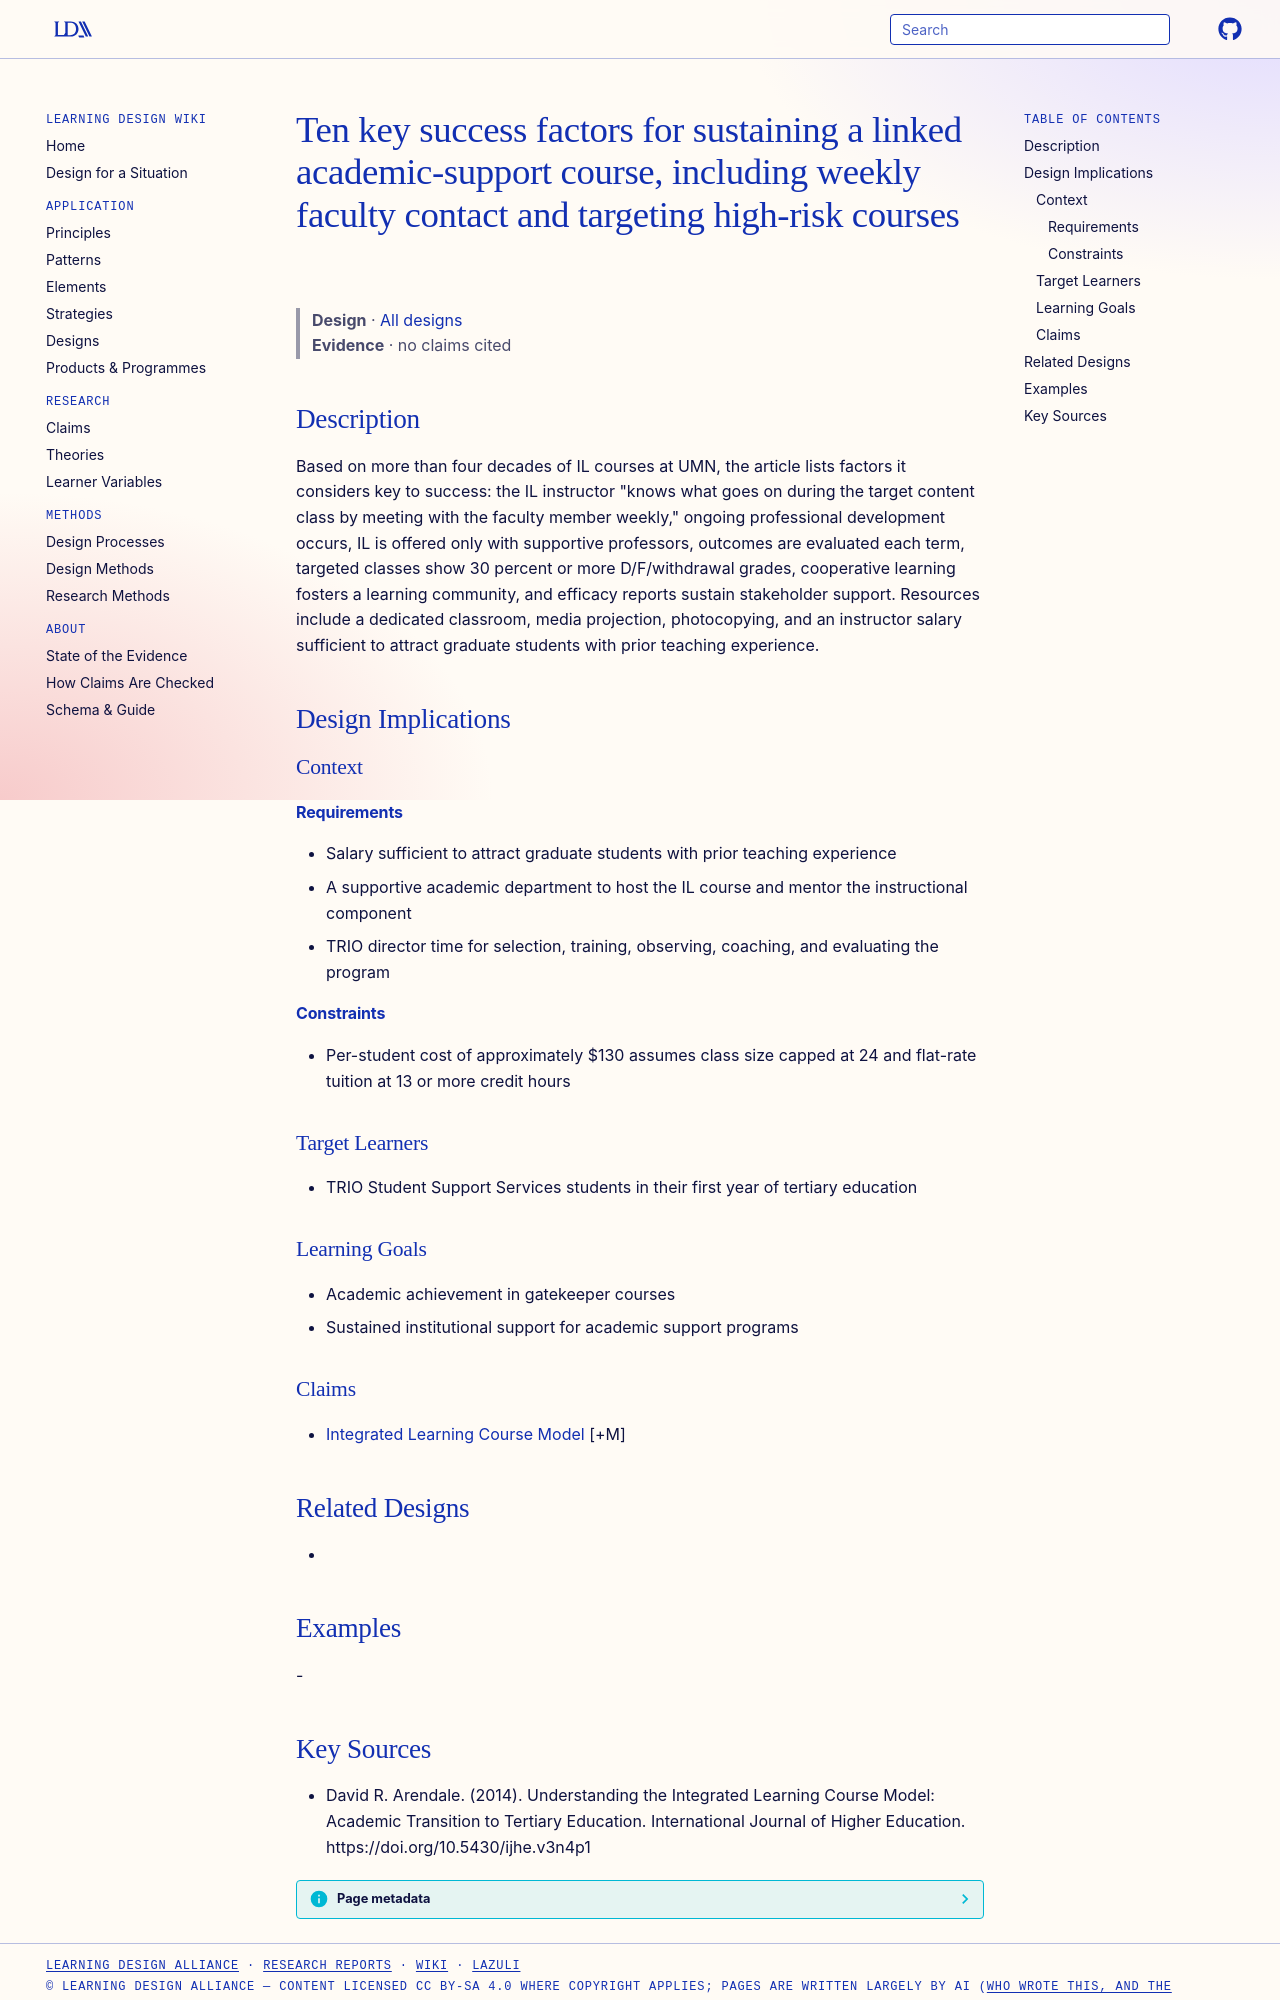

repository: Learning-Design-Alliance/learning-wiki · page: designs/il-key-success-factors/index.html · generator: mkdocs

---
type: design
id: il-key-success-factors
title: Ten key success factors for sustaining a linked academic-support course, including weekly faculty contact and targeting high-risk courses
description: "Based on more than four decades of IL courses at UMN, the article lists factors it considers key to success: the IL instructor \"knows what goes on during the target content class by meeting with the faculty member wee..."
status: review
generated:
  by: "process:settle-candidates"
  at: 2026-11-02
sources:
  - id: david-r-arendale-2014
    resource: "https://doi.org/10.5430/ijhe.v3n4p1"
    title: "David R. Arendale. (2014). Understanding the Integrated Learning Course Model: Academic Transition to Tertiary Education. International Journal of Higher Education. https://doi.org/10.5430/ijhe.v3n4p1"
    author: David R. Arendale
---

# Ten key success factors for sustaining a linked academic-support course, including weekly faculty contact and targeting high-risk courses

> **Design** · [All designs](index.md)
> **Evidence** · no claims cited

## Description
Based on more than four decades of IL courses at UMN, the article lists factors it considers key to success: the IL instructor "knows what goes on during the target content class by meeting with the faculty member weekly," ongoing professional development occurs, IL is offered only with supportive professors, outcomes are evaluated each term, targeted classes show 30 percent or more D/F/withdrawal grades, cooperative learning fosters a learning community, and efficacy reports sustain stakeholder support. Resources include a dedicated classroom, media projection, photocopying, and an instructor salary sufficient to attract graduate students with prior teaching experience.

## Design Implications

### Context
#### Requirements
- Salary sufficient to attract graduate students with prior teaching experience
- A supportive academic department to host the IL course and mentor the instructional component
- TRIO director time for selection, training, observing, coaching, and evaluating the program
#### Constraints
- Per-student cost of approximately $130 assumes class size capped at 24 and flat-rate tuition at 13 or more credit hours

### Target Learners
- TRIO Student Support Services students in their first year of tertiary education

### Learning Goals
- Academic achievement in gatekeeper courses
- Sustained institutional support for academic support programs

### Claims
- [Integrated Learning Course Model](integrated-learning-course-model.md) [+M]

## Related Designs
- 

## Examples
-
